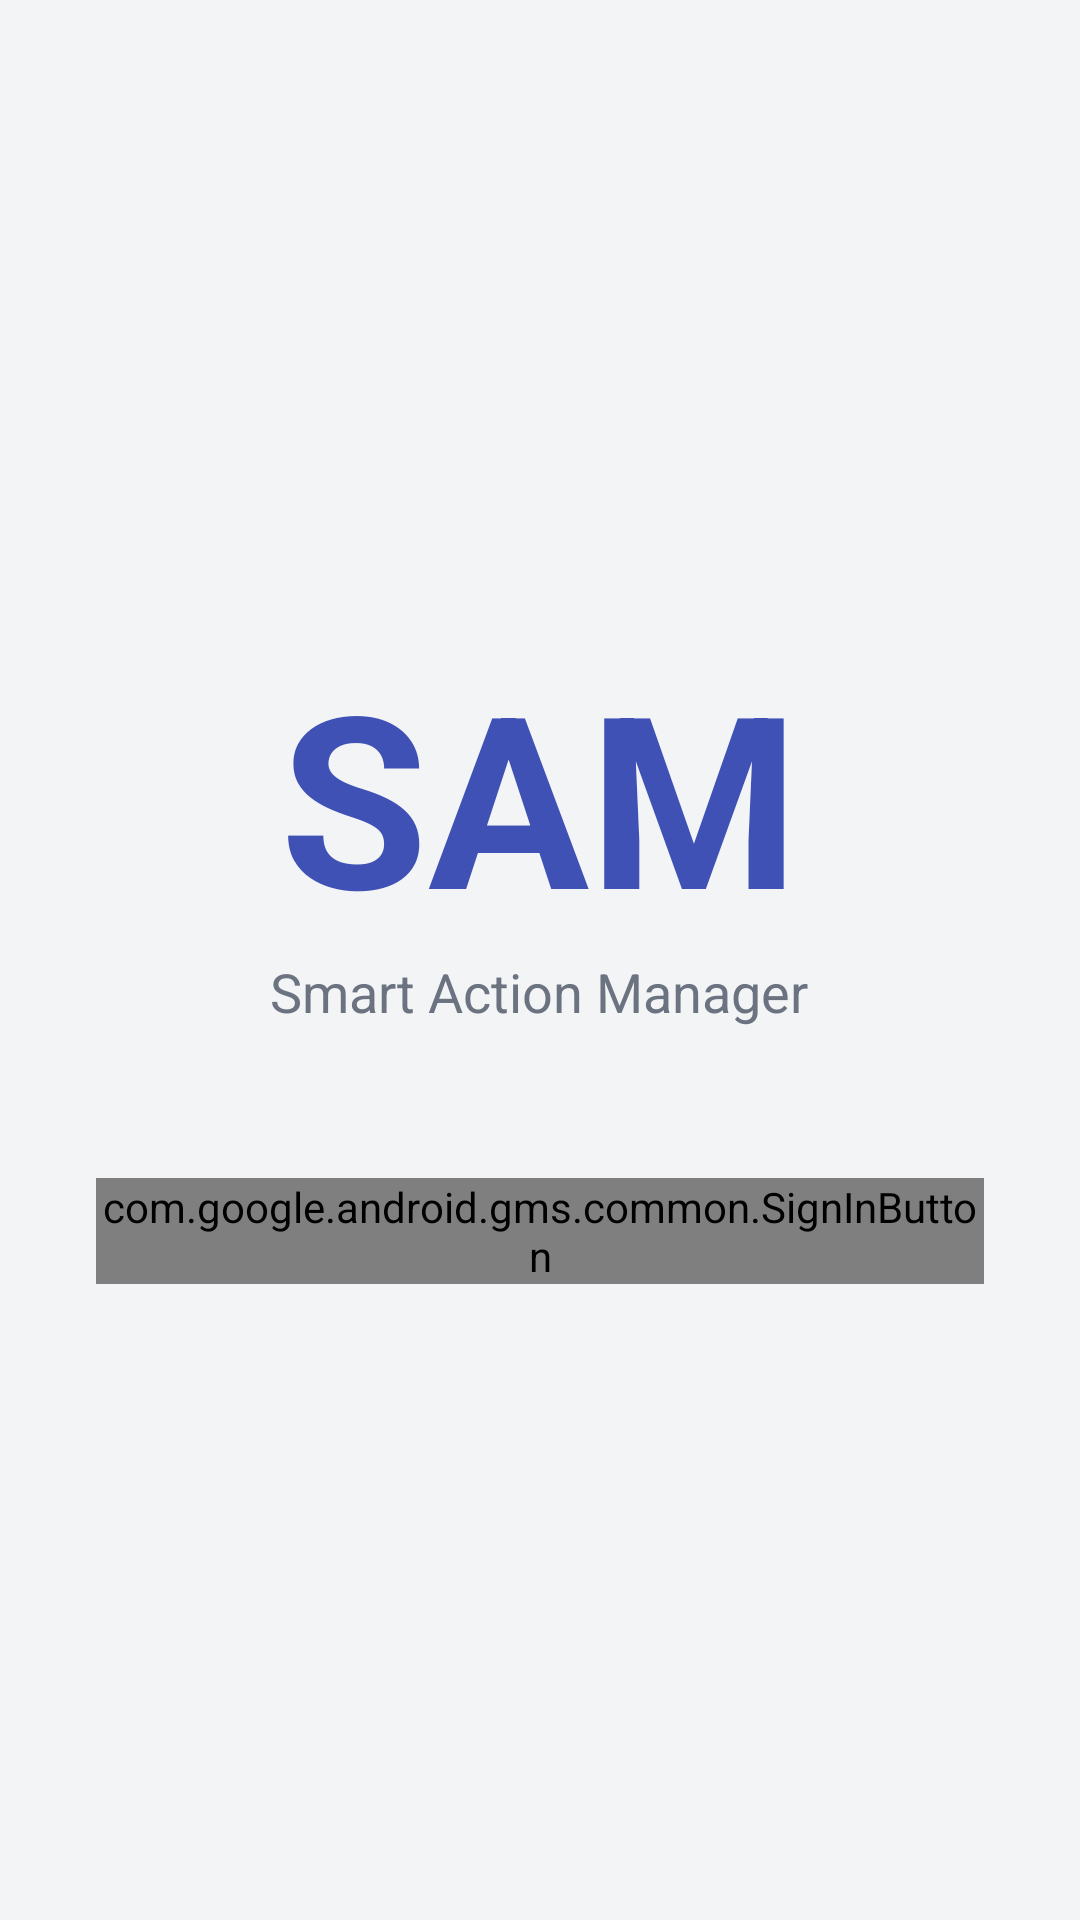

This screen was rendered from an Android layout file. Write that file and the resources it references.
<!-- AndroidManifest.xml: application theme Theme.SmartAssistant -->
<!-- res/layout/activity_login.xml -->
<?xml version="1.0" encoding="utf-8"?>
<LinearLayout
    xmlns:android="http://schemas.android.com/apk/res/android"
    android:layout_width="match_parent"
    android:layout_height="match_parent"
    android:orientation="vertical"
    android:gravity="center"
    android:padding="32dp"
    android:fitsSystemWindows="true">

    <TextView
        android:id="@+id/logoText"
        android:layout_width="wrap_content"
        android:layout_height="wrap_content"
        android:text="SAM"
        android:textSize="80sp"
        android:textStyle="bold"
        android:textColor="@color/primaryColor" />

    <TextView
        android:layout_width="wrap_content"
        android:layout_height="wrap_content"
        android:text="Smart Action Manager"
        android:textSize="18sp"
        android:textColor="@color/textColorSecondary"
        android:layout_marginBottom="50dp"/>

    <com.google.android.gms.common.SignInButton
        android:id="@+id/btnGoogleSignIn"
        android:layout_width="match_parent"
        android:layout_height="wrap_content" />

    <ProgressBar
        android:id="@+id/loadingProgress"
        android:layout_width="wrap_content"
        android:layout_height="wrap_content"
        android:visibility="gone"
        android:layout_marginTop="20dp" />

</LinearLayout>
<!-- resources referenced by this layout -->
<resources>
  <color name="primaryColor">#3F51B5</color>
  <color name="textColorSecondary">#6B7280</color>
  <style name="Theme.SmartAssistant" parent="Theme.Material3.DayNight.NoActionBar">
          <item name="colorPrimary">@color/primaryColor</item>
          <item name="colorSecondary">@color/colorAccent</item>
          <item name="android:windowBackground">@color/backgroundColor</item>
          <item name="android:textColorPrimary">@color/textColorPrimary</item>
          <item name="android:textColorSecondary">@color/textColorSecondary</item>
      </style>
  <color name="colorAccent">#FF4081</color>
  <color name="backgroundColor">#F3F4F6</color>
  <color name="textColorPrimary">#1F2937</color>
</resources>
